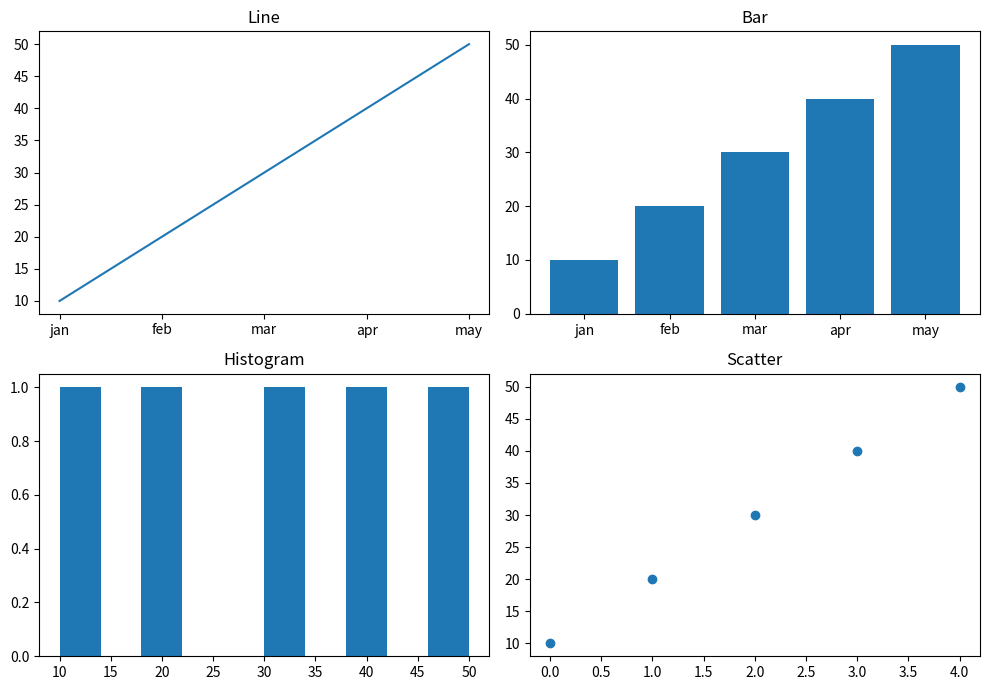

Write the Python code that produced this figure.
import matplotlib.pyplot as plt

months = ["jan", "feb", "mar", "apr", "may"]
sales = [10, 20, 30, 40, 50]

fig, axes = plt.subplots(2, 2, figsize=(10, 7))

axes[0, 0].plot(months, sales)
axes[0, 0].set_title("Line")

axes[0, 1].bar(months, sales)
axes[0, 1].set_title("Bar")

axes[1, 0].hist(sales)
axes[1, 0].set_title("Histogram")

axes[1, 1].scatter(range(5), sales)
axes[1, 1].set_title("Scatter")

plt.tight_layout()
plt.show()
